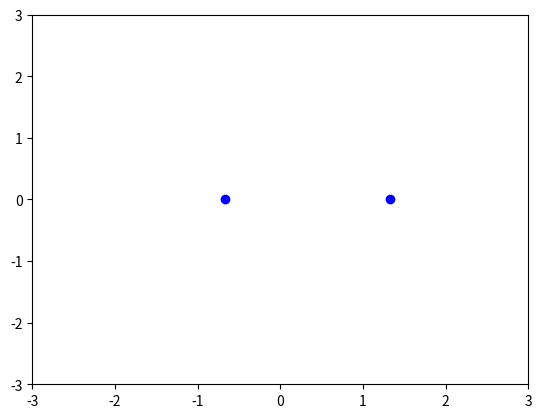

The matplotlib source for this figure:
#!/usr/bin/env python3
# -*- coding: utf-8 -*-
"""
Created on Fri Jan 31 12:23:41 2025

[redacted]
"""

import numpy as np
import matplotlib.pyplot as plt
import matplotlib.animation as animation

# Constants
G = 1.0
m1, m2 = 1.0, 2.0  # Masses
r = 2.0  # Separation
dt = 0.05
num_steps = 300

# Initial positions (opposite sides of orbit)
positions = np.array([[r * m2 / (m1 + m2), 0], [-r * m1 / (m1 + m2), 0]])

# Initial velocities (perpendicular to position vectors)
v1 = np.sqrt(G * m2 / r)
v2 = np.sqrt(G * m1 / r)
velocities = np.array([[0, v1], [0, -v2]])

# Store trajectories
trajectories = np.zeros((num_steps, 2, 2))

# Velocity Verlet Integration
for step in range(num_steps):
    trajectories[step] = positions
    r_vec = positions[1] - positions[0]
    r_mag = np.linalg.norm(r_vec)
    acc1 = G * m2 * r_vec / r_mag**3
    acc2 = -G * m1 * r_vec / r_mag**3
    positions += velocities * dt + 0.5 * np.array([acc1, acc2]) * dt**2
    velocities += np.array([acc1, acc2]) * dt

# Animation
fig, ax = plt.subplots()
ax.set_xlim(-3, 3)
ax.set_ylim(-3, 3)
points, = ax.plot([], [], 'bo')

def update(frame):
    points.set_data(trajectories[frame, :, 0], trajectories[frame, :, 1])
    return points,

ani = animation.FuncAnimation(fig, update, frames=num_steps, interval=20, blit=True)
plt.show()
